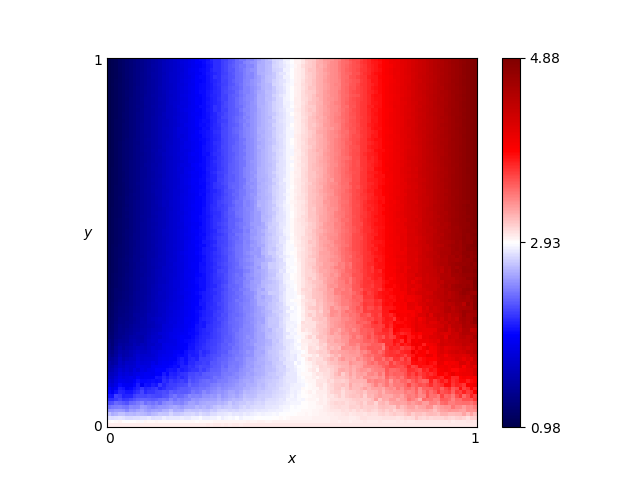

The data file committed next to this chart (first rows):
x, y, score
0.46, 0.76, 2.768
0.54, 0.86, 3.106
0.16, 0.19, 1.873
0.61, 0.18, 3.22
0.82, 0.41, 4.13
0.72, 0.66, 3.759
0.63, 0.37, 3.423
0.41, 0.28, 2.583
0.16, 0.44, 1.656
0.8, 0.33, 3.977
0.84, 0.23, 3.949
0.25, 0.48, 1.981
0.62, 0.7, 3.414
0.78, 0.28, 3.879
0.03, 0.68, 1.127
0.57, 0.0, 3.011
0.69, 0.37, 3.563
0.46, 0.05, 2.85
0.65, 0.03, 3.045
0.56, 0.8, 3.144
0.28, 0.44, 2.09
0.65, 0.0, 3.012
0.57, 0.1, 2.968
0.44, 0.29, 2.703
0.63, 0.49, 3.406
0.26, 0.03, 2.777
0.92, 0.27, 4.357
0.69, 0.35, 3.549
0.79, 0.78, 4.04
0.3, 0.26, 2.23
0.98, 0.54, 4.749
0.25, 0.62, 1.97
0.55, 0.43, 3.109
0.19, 0.06, 2.483
0.14, 0.65, 1.53
0.09, 0.65, 1.365
0.92, 1.0, 4.581
0.51, 0.43, 2.927
0.36, 0.66, 2.396
0.33, 0.92, 2.281
0.01, 0.93, 1.026
0.25, 0.81, 1.966
0.9, 0.46, 4.418
0.3, 0.12, 2.423
0.87, 0.59, 4.371
0.8, 0.75, 4.081
0.93, 0.2, 4.187
0.34, 0.41, 2.348
0.05, 0.48, 1.221
0.9, 0.12, 3.714
0.59, 0.65, 3.297
0.72, 0.62, 3.777
0.29, 0.87, 2.142
0.02, 0.72, 1.083
0.8, 0.35, 3.932
0.09, 0.22, 1.585
0.05, 0.61, 1.212
0.49, 0.38, 2.87
0.62, 0.21, 3.227
0.79, 0.55, 4.044
... 10,141 more rows
